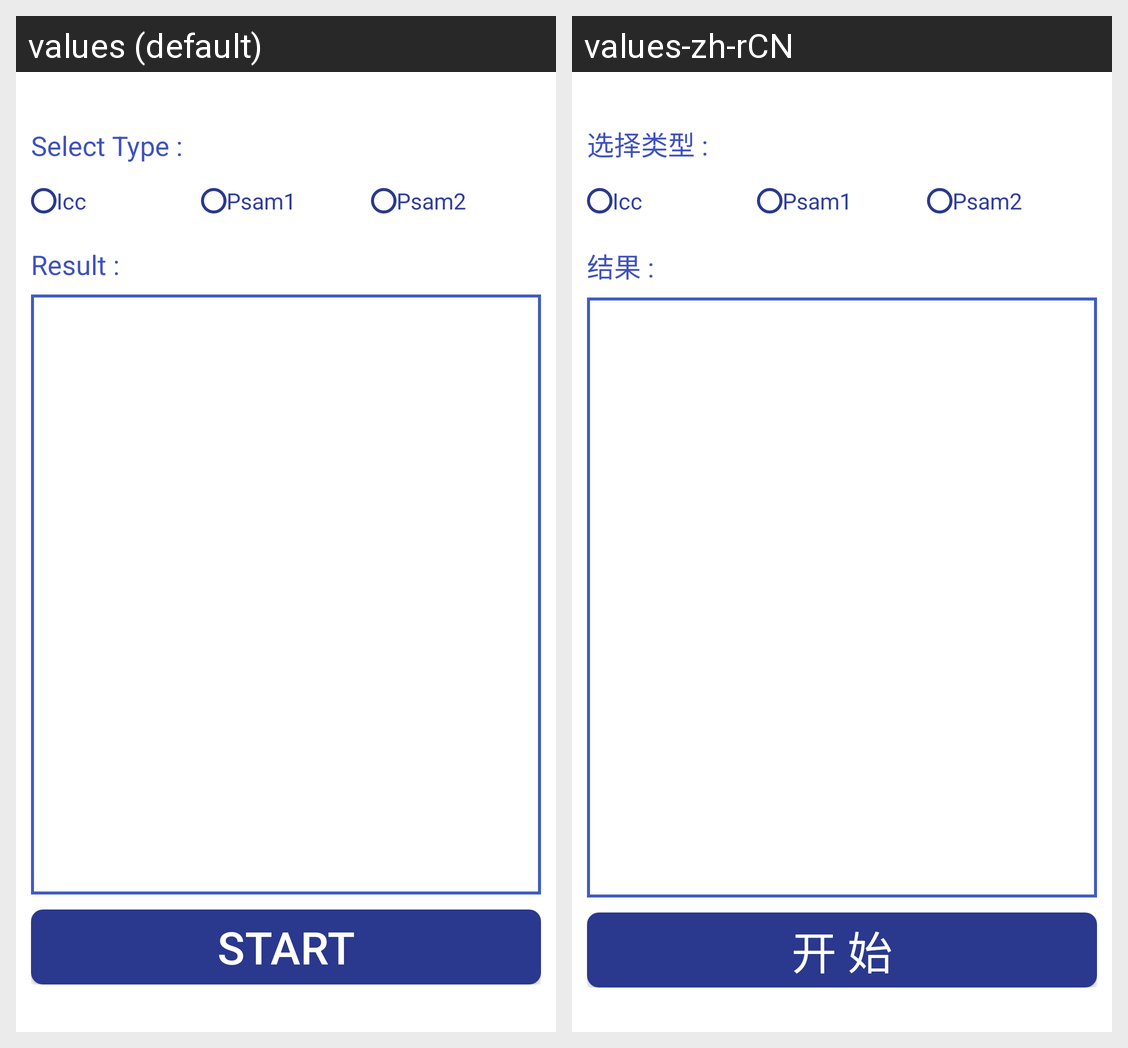

Here is an Android app screen in its default locale and in the app's own translations. Write out the translated-string differences for the strings that appear on this screen.
Android screen res/layout/activity_icc.xml rendered under 2 locales, left to right: values (default), values-zh-rCN. Device: Nexus 5 (rendered at 1080×1920; each locale shown at half size, 540×960, under a caption strip naming it); theme Theme.MaterialComponents.DayNight.NoActionBar.
Strings drawn on this screen, with the default value and each locale's value (text and hints the layout hard-codes, and strings that could not be matched under every locale, appear in the picture but are not listed):

select
  values: Select Type :
  values-zh-rCN: 选择类型 :

result
  values: Result :
  values-zh-rCN: 结果 :

start
  values: Start
  values-zh-rCN: 开 始
